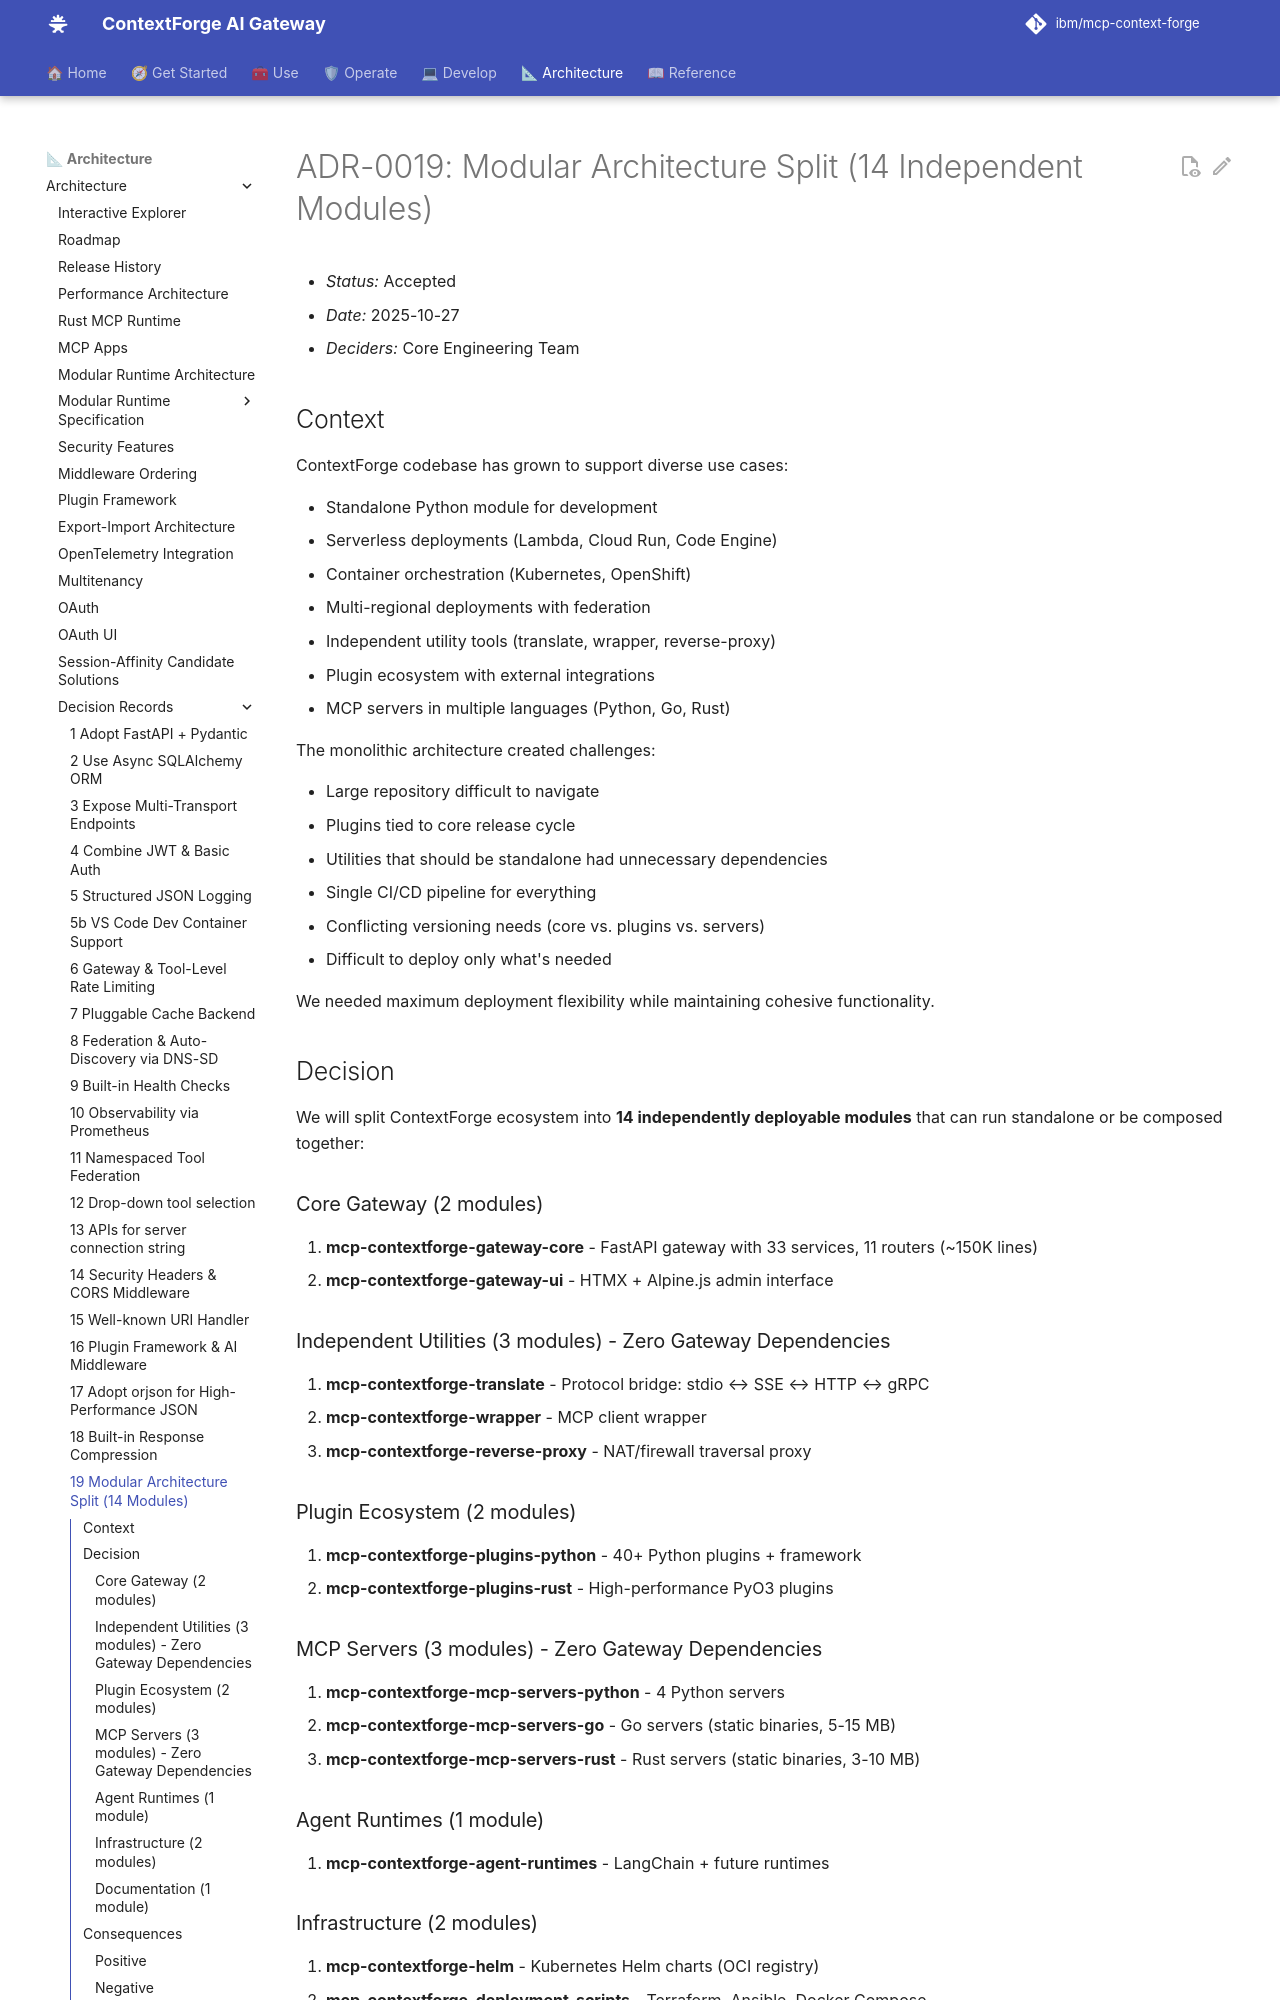

repository: brian-hussey/mcp-context-forge · page: 1.1.x/architecture/adr/019-modular-architecture-split/index.html · generator: mkdocs

# ADR-0019: Modular Architecture Split (14 Independent Modules)

- *Status:* Accepted
- *Date:* 2025-10-27
- *Deciders:* Core Engineering Team

## Context

ContextForge codebase has grown to support diverse use cases:

- Standalone Python module for development
- Serverless deployments (Lambda, Cloud Run, Code Engine)
- Container orchestration (Kubernetes, OpenShift)
- Multi-regional deployments with federation
- Independent utility tools (translate, wrapper, reverse-proxy)
- Plugin ecosystem with external integrations
- MCP servers in multiple languages (Python, Go, Rust)

The monolithic architecture created challenges:

- Large repository difficult to navigate
- Plugins tied to core release cycle
- Utilities that should be standalone had unnecessary dependencies
- Single CI/CD pipeline for everything
- Conflicting versioning needs (core vs. plugins vs. servers)
- Difficult to deploy only what's needed

We needed maximum deployment flexibility while maintaining cohesive functionality.

## Decision

We will split ContextForge ecosystem into **14 independently deployable modules** that can run standalone or be composed together:

### Core Gateway (2 modules)
1. **mcp-contextforge-gateway-core** - FastAPI gateway with 33 services, 11 routers (~150K lines)
2. **mcp-contextforge-gateway-ui** - HTMX + Alpine.js admin interface

### Independent Utilities (3 modules) - Zero Gateway Dependencies
3. **mcp-contextforge-translate** - Protocol bridge: stdio ↔ SSE ↔ HTTP ↔ gRPC
4. **mcp-contextforge-wrapper** - MCP client wrapper
5. **mcp-contextforge-reverse-proxy** - NAT/firewall traversal proxy

### Plugin Ecosystem (2 modules)
6. **mcp-contextforge-plugins-python** - 40+ Python plugins + framework
7. **mcp-contextforge-plugins-rust** - High-performance PyO3 plugins

### MCP Servers (3 modules) - Zero Gateway Dependencies
8. **mcp-contextforge-mcp-servers-python** - 4 Python servers
9. **mcp-contextforge-mcp-servers-go** - Go servers (static binaries, 5-15 MB)
10. **mcp-contextforge-mcp-servers-rust** - Rust servers (static binaries, 3-10 MB)

### Agent Runtimes (1 module)
11. **mcp-contextforge-agent-runtimes** - LangChain + future runtimes

### Infrastructure (2 modules)
12. **mcp-contextforge-helm** - Kubernetes Helm charts (OCI registry)
13. **mcp-contextforge-deployment-scripts** - Terraform, Ansible, Docker Compose
